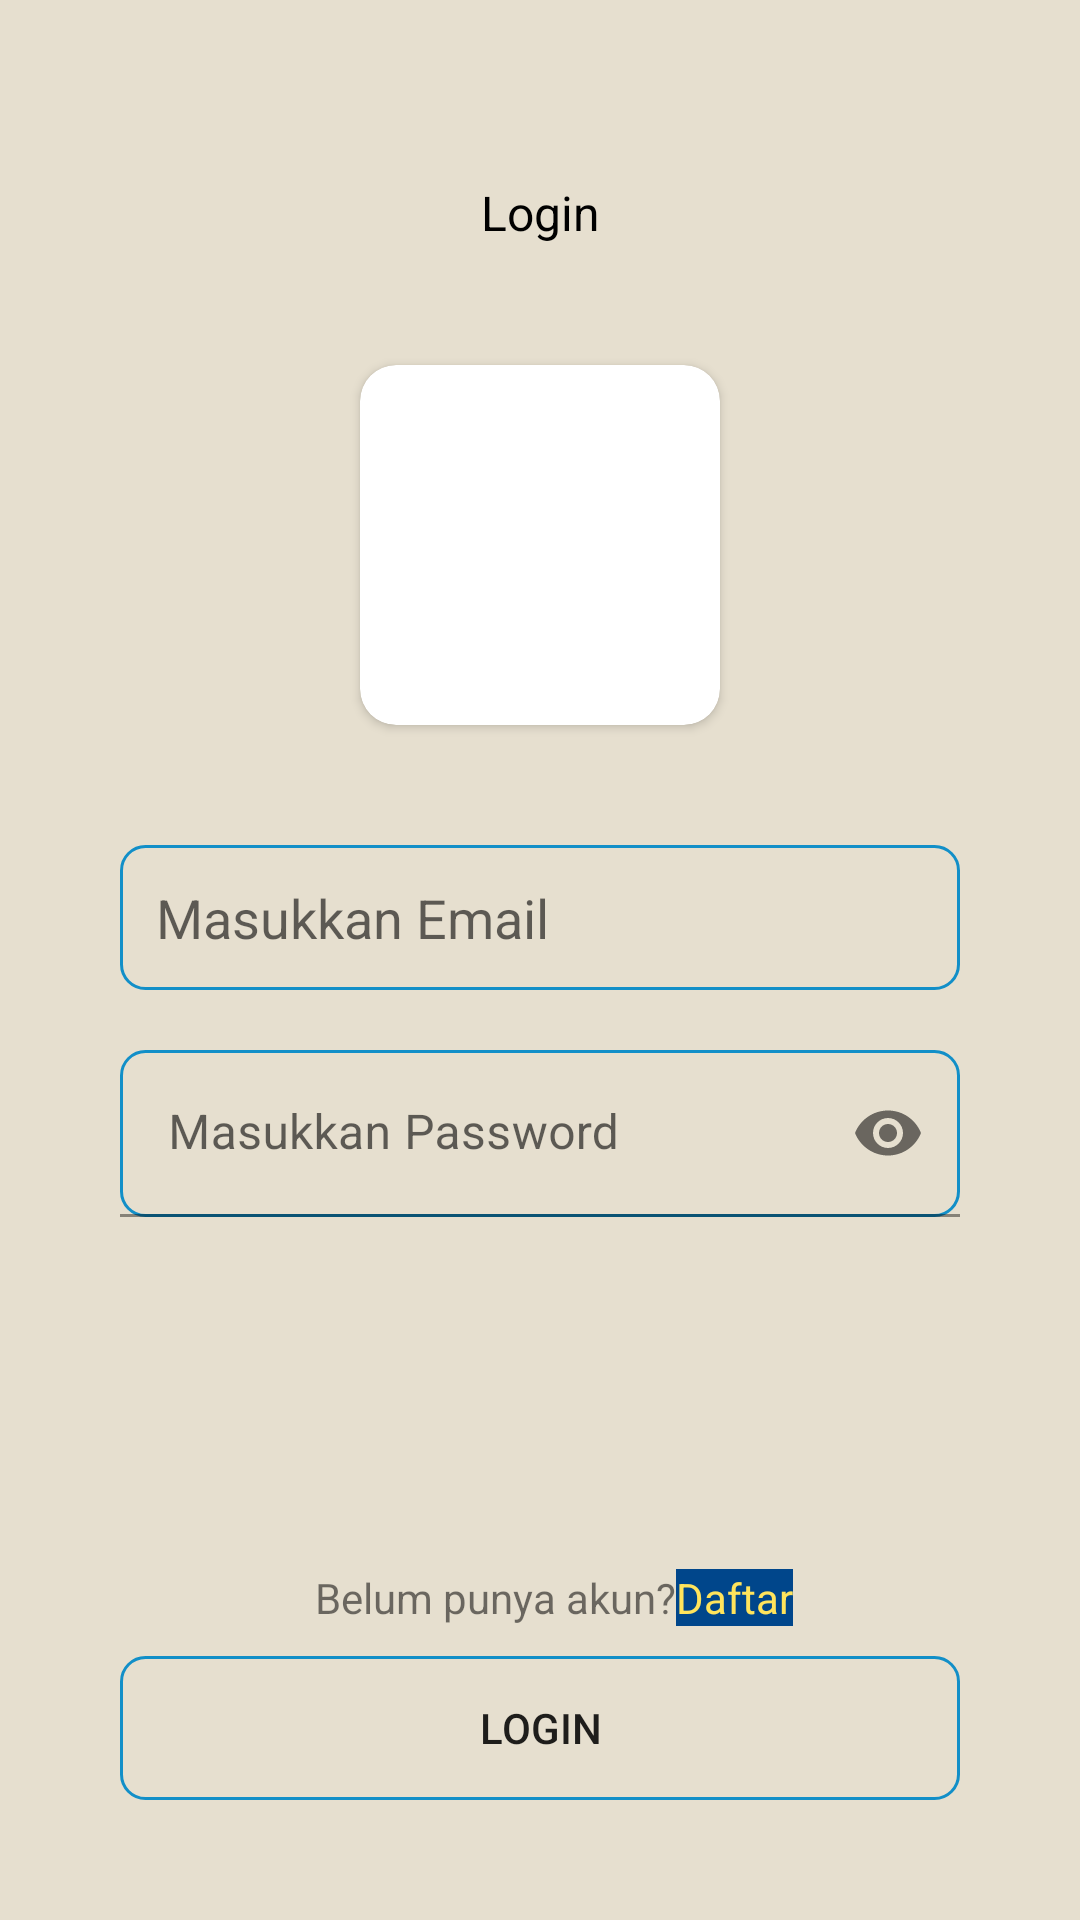

Reconstruct the res/layout file that produces this screen, plus the resources it refers to.
<!-- AndroidManifest.xml: application theme Theme.Challenge7 -->
<!-- res/layout/fragment_login.xml -->
<?xml version="1.0" encoding="utf-8"?>
<androidx.constraintlayout.widget.ConstraintLayout xmlns:android="http://schemas.android.com/apk/res/android"
    xmlns:app="http://schemas.android.com/apk/res-auto"
    xmlns:tools="http://schemas.android.com/tools"
    android:layout_width="match_parent"
    android:layout_height="match_parent"
    android:background="@color/gray"
    tools:context=".ui.login.LoginFragment">

    <TextView
        android:id="@+id/tvLogin"
        style="@style/TitleTextView"
        android:layout_width="wrap_content"
        android:layout_height="wrap_content"
        android:text="@string/tvLogin"
        app:layout_constraintLeft_toLeftOf="parent"
        app:layout_constraintRight_toRightOf="parent"
        app:layout_constraintTop_toTopOf="parent" />

    <androidx.cardview.widget.CardView
        android:id="@+id/cvIconLogin"
        android:layout_width="120dp"
        android:layout_height="120dp"
        android:layout_marginTop="40dp"
        app:cardCornerRadius="12dp"
        app:layout_constraintLeft_toLeftOf="parent"
        app:layout_constraintRight_toRightOf="parent"
        app:layout_constraintTop_toBottomOf="@id/tvLogin">

        <ImageView
            android:layout_width="match_parent"
            android:layout_height="match_parent"
            android:src="@drawable/ic_logo" />
    </androidx.cardview.widget.CardView>

    <EditText
        android:id="@+id/etEmailLogin"
        android:layout_width="match_parent"
        android:layout_height="wrap_content"
        android:layout_margin="40dp"
        android:background="@drawable/bg_edittext"
        android:hint="@string/etEmailLogin"
        android:inputType="textEmailAddress"
        android:padding="12dp"
        app:layout_constraintLeft_toLeftOf="parent"
        app:layout_constraintRight_toRightOf="parent"
        app:layout_constraintTop_toBottomOf="@id/cvIconLogin" />

    <com.google.android.material.textfield.TextInputLayout
        android:layout_width="match_parent"
        android:layout_height="wrap_content"
        android:layout_marginHorizontal="40dp"
        android:layout_marginTop="20dp"
        app:layout_constraintLeft_toLeftOf="parent"
        app:layout_constraintRight_toRightOf="parent"
        app:layout_constraintTop_toBottomOf="@id/etEmailLogin"
        app:passwordToggleEnabled="true">

        <com.google.android.material.textfield.TextInputEditText
            android:id="@+id/etPasswordLogin"
            android:layout_width="match_parent"
            android:layout_height="wrap_content"
            android:background="@drawable/bg_edittext"
            android:hint="@string/etPasswordLogin"
            android:inputType="textPassword" />

    </com.google.android.material.textfield.TextInputLayout>

    <TextView
        android:id="@+id/tvCreateExtend"
        android:layout_width="wrap_content"
        android:layout_height="wrap_content"
        android:layout_marginStart="-30dp"
        android:layout_marginBottom="10dp"
        android:text="@string/tvCreateExtend"
        app:layout_constraintBottom_toTopOf="@id/btnLogin"
        app:layout_constraintLeft_toLeftOf="parent"
        app:layout_constraintRight_toRightOf="parent" />

    <TextView
        android:id="@+id/tvCreate"
        android:layout_width="wrap_content"
        android:layout_height="wrap_content"
        android:layout_marginBottom="10dp"
        android:background="@color/blue"
        android:clickable="true"
        android:focusable="true"
        android:text="@string/tvCreate"
        android:textColor="@color/mustard"
        app:layout_constraintBottom_toTopOf="@id/btnLogin"
        app:layout_constraintLeft_toRightOf="@id/tvCreateExtend" />

    <Button
        android:id="@+id/btnLogin"
        android:layout_width="match_parent"
        android:layout_height="wrap_content"
        android:layout_marginHorizontal="40dp"
        android:layout_marginBottom="40dp"
        android:background="@drawable/bg_edittext"
        android:text="@string/tvLogin"
        app:layout_constraintBottom_toBottomOf="parent"
        app:layout_constraintLeft_toLeftOf="parent"
        app:layout_constraintRight_toRightOf="parent" />

</androidx.constraintlayout.widget.ConstraintLayout>
<!-- resources referenced by this layout -->
<resources>
  <color name="blue">#00468B</color>
  <color name="gray">#E6DFCF</color>
  <color name="mustard">#FFE45C</color>
  <!-- drawable bg_edittext (drawable) -->
  <?xml version="1.0" encoding="utf-8"?>
  <shape xmlns:android="http://schemas.android.com/apk/res/android"
      android:shape="rectangle"
      >
  
      <corners
          android:radius="8dp"
          />
      <stroke
          android:width="1sp"
          android:color="@color/bluevariant"/>
  
  </shape>
  <string name="etEmailLogin">Masukkan Email</string>
  <string name="etPasswordLogin">Masukkan Password</string>
  <string name="tvCreate">Daftar</string>
  <string name="tvCreateExtend">Belum punya akun?</string>
  <string name="tvLogin">Login</string>
  <style name="TitleTextView" parent="Widget.AppCompat.TextView">
          <item name="android:textSize">16sp</item>
          <item name="android:layout_marginTop">60dp</item>
          <item name="android:textColor">@color/black</item>
      </style>
  <style name="Theme.Challenge7" parent="Theme.MaterialComponents.DayNight.DarkActionBar">
          
          <item name="colorPrimary">@color/blue</item>
          <item name="colorPrimaryVariant">@color/bluevariant</item>
          <item name="colorOnPrimary">@color/mustard</item>
          
          <item name="colorSecondary">@color/teal_200</item>
          <item name="colorSecondaryVariant">@color/teal_700</item>
          <item name="colorOnSecondary">@color/black</item>
          
          <item name="android:statusBarColor" tools:targetApi="l">?attr/colorPrimaryVariant</item>
      </style>
  <color name="bluevariant">#128FC8</color>
  <color name="black">#FF000000</color>
  <color name="teal_200">#FF03DAC5</color>
  <color name="teal_700">#FF018786</color>
</resources>
